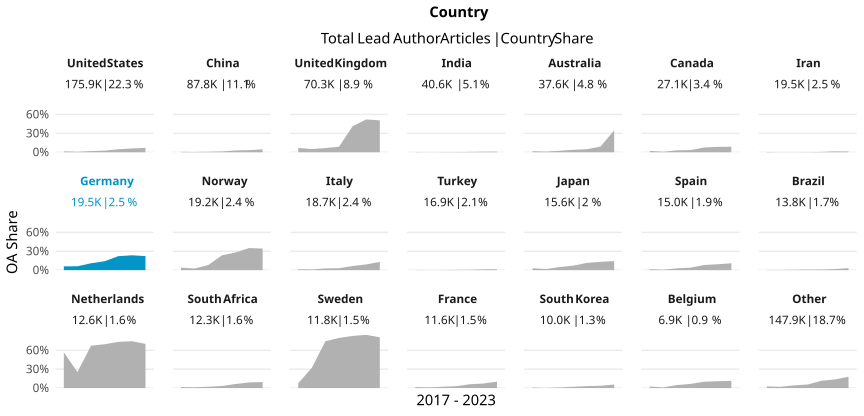

Source data for this figure (header and first rows):
country_name_fct, cr_year, articles, cc_total, prop
United States, '17, 29320, 431, 0.0147
United States, '18, 27199, 205, 0.007537
United States, '19, 29098, 555, 0.01907
United States, '20, 28940, 737, 0.02547
United States, '21, 27851, 1328, 0.04768
United States, '22, 24170, 1450, 0.05999
United States, '23, 9360, 655, 0.06998
China, '17, 10986, 69, 0.006281
China, '18, 11604, 58, 0.004998
China, '19, 14116, 106, 0.007509
China, '20, 14782, 194, 0.01312
China, '21, 14463, 409, 0.02828
China, '22, 15410, 513, 0.03329
China, '23, 6463, 299, 0.04626
United Kingdom, '17, 11949, 819, 0.06854
United Kingdom, '18, 11028, 558, 0.0506
United Kingdom, '19, 11795, 788, 0.06681
United Kingdom, '20, 11497, 1010, 0.08785
United Kingdom, '21, 10881, 4486, 0.4123
United Kingdom, '22, 9594, 5003, 0.5215
United Kingdom, '23, 3510, 1778, 0.5066
India, '17, 4813, 15, 0.003117
India, '18, 4891, 6, 0.001227
India, '19, 6003, 17, 0.002832
India, '20, 6683, 22, 0.003292
India, '21, 7365, 43, 0.005838
India, '22, 7564, 65, 0.008593
India, '23, 3232, 31, 0.009592
Australia, '17, 6248, 104, 0.01665
Australia, '18, 5795, 61, 0.01053
Australia, '19, 6089, 146, 0.02398
Australia, '20, 6144, 238, 0.03874
Australia, '21, 5990, 296, 0.04942
Australia, '22, 5361, 487, 0.09084
Australia, '23, 2022, 705, 0.3487
Canada, '17, 4362, 95, 0.02178
Canada, '18, 4130, 34, 0.008232
Canada, '19, 4491, 136, 0.03028
Canada, '20, 4379, 151, 0.03448
Canada, '21, 4389, 330, 0.07519
Canada, '22, 3863, 331, 0.08568
Canada, '23, 1446, 127, 0.08783
Iran, '17, 2787, 12, 0.004306
Iran, '18, 2760, 5, 0.001812
Iran, '19, 3221, 6, 0.001863
Iran, '20, 3535, 10, 0.002829
Iran, '21, 3252, 16, 0.00492
Iran, '22, 2935, 41, 0.01397
Iran, '23, 1033, 12, 0.01162
Germany, '17, 3081, 185, 0.06005
Germany, '18, 2934, 182, 0.06203
Germany, '19, 3145, 345, 0.1097
Germany, '20, 3166, 450, 0.1421
Germany, '21, 3182, 706, 0.2219
Germany, '22, 2885, 682, 0.2364
Germany, '23, 1095, 245, 0.2237
Norway, '17, 3061, 125, 0.04084
Norway, '18, 2952, 77, 0.02608
Norway, '19, 2984, 241, 0.08076
Norway, '20, 3155, 741, 0.2349
... 87 more rows
